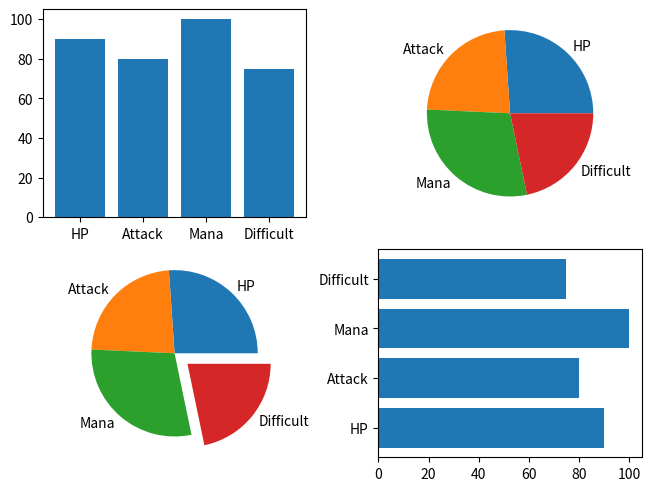
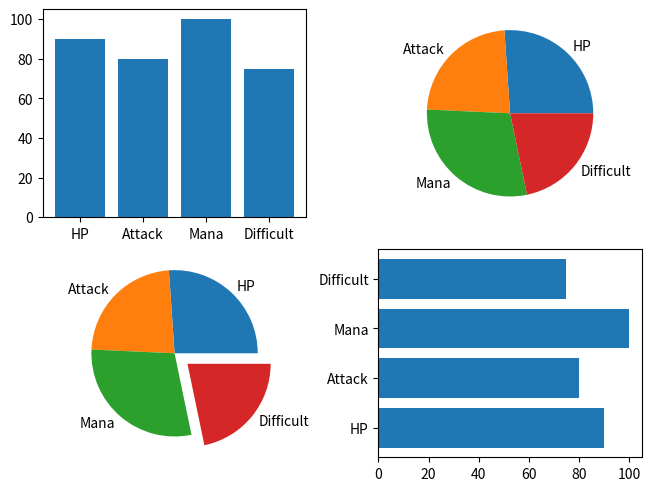
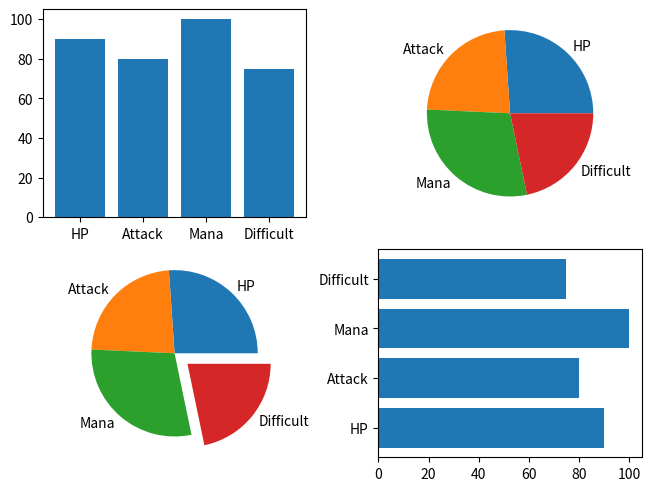
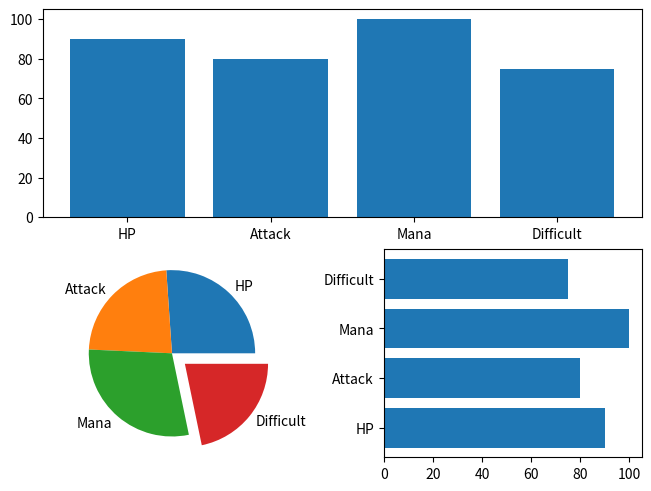
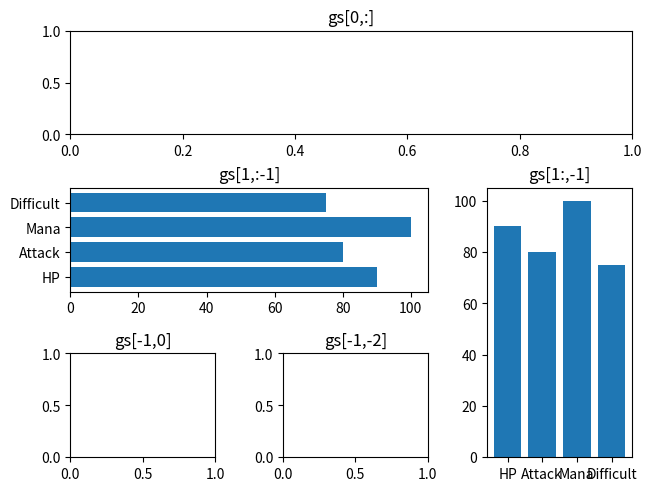

The matplotlib source for these figures, in order:
# Pengaturan Figure Layouts dengan GridSpec

# import matplotlib
import matplotlib.pyplot as plt
import matplotlib.gridspec as gridspex
import numpy as np

# Pengaturan Figure Layouts dengan subplots
siswa = ['HP', 'Attack', 'Mana', 'Difficult']
uts = [90, 80, 100, 75]
fig, axes = plt.subplots(ncols=2, nrows=2, constrained_layout=True)
axes[0][0].bar(siswa, uts)
axes[0][1].pie(uts, labels=siswa)
axes[1][0].pie(uts, labels=siswa, explode=[0, 0, 0, 0.2])
axes[1][1].barh(siswa, uts)
plt.show()

# Pengaturan Figure Layouts dengan Gridspec
fig = plt.figure(constrained_layout=True)
gs = gridspex.GridSpec(ncols=2, nrows=2, figure=fig)
ax1 = fig.add_subplot(gs[0, 0])
ax2 = fig.add_subplot(gs[0, 1])
ax3 = fig.add_subplot(gs[1, 0])
ax4 = fig.add_subplot(gs[1, 1])
ax1.bar(siswa, uts)
ax2.pie(uts, labels=siswa)
ax3.pie(uts, labels=siswa, explode=[0, 0, 0, 0.2])
ax4.barh(siswa, uts)
plt.show()

fig = plt.figure(constrained_layout=True)
gs = fig.add_gridspec(ncols=2, nrows=2, figure=fig)
ax1 = fig.add_subplot(gs[0, 0])
ax2 = fig.add_subplot(gs[0, 1])
ax3 = fig.add_subplot(gs[1, 0])
ax4 = fig.add_subplot(gs[1, 1])
ax1.bar(siswa, uts)
ax2.pie(uts, labels=siswa)
ax3.pie(uts, labels=siswa, explode=[0, 0, 0, 0.2])
ax4.barh(siswa, uts)
plt.show()

# Rows Span dan Cols Span dengan GridSpec
fig = plt.figure(constrained_layout=True)
gs = fig.add_gridspec(ncols=2, nrows=2)
ax1 = fig.add_subplot(gs[0, :])  # menggunakan keseluruhan kolom
# ax2 = fig.add_subplot(gs[0,1])
ax3 = fig.add_subplot(gs[1, 0])
ax4 = fig.add_subplot(gs[1, 1])
ax1.bar(siswa, uts)
# ax2.pie(uts, labels=siswa)
ax3.pie(uts, labels=siswa, explode=[0, 0, 0, 0.2])
ax4.barh(siswa, uts)
plt.show()


fig = plt.figure(constrained_layout=True)
gs = fig.add_gridspec(ncols=3, nrows=3)

ax1 = fig.add_subplot(gs[0, :])
ax1.set_title('gs[0,:]')

ax2 = fig.add_subplot(gs[1, :-1])
ax2.set_title('gs[1,:-1]')
ax2.barh(siswa, uts)

ax3 = fig.add_subplot(gs[1:, -1])
ax3.set_title('gs[1:,-1]')
ax3.bar(siswa, uts)

ax4 = fig.add_subplot(gs[-1, 0])
ax4.set_title('gs[-1,0]')

ax5 = fig.add_subplot(gs[-1, -2])
ax5.set_title('gs[-1,-2]')
plt.show()
